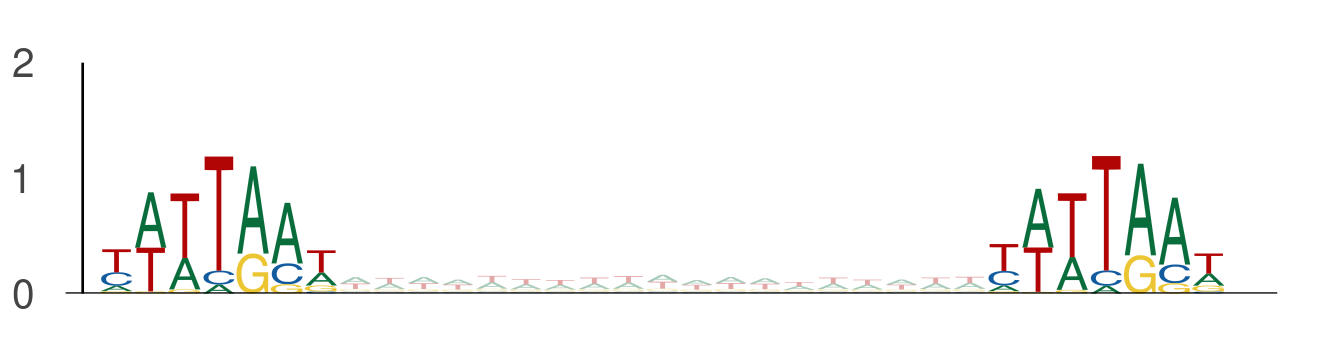

Values plotted in this chart, from the file beside it:
seq_index, start_position, end_position, is_reversed_complement
11949, 60, 67, 0
11949, 86, 93, 0
12426, 111, 118, 0
12426, 137, 144, 0
11250, 113, 120, 0
11250, 139, 146, 0
421, 53, 60, 0
421, 79, 86, 0
2988, 6, 13, 0
2988, 32, 39, 0
8713, 118, 125, 0
8713, 144, 151, 0
8713, 100, 107, 0
8713, 126, 133, 0
1373, 42, 49, 0
1373, 68, 75, 0
10260, 99, 106, 0
10260, 125, 132, 0
12702, 106, 113, 0
12702, 132, 139, 0
5839, 86, 93, 0
5839, 112, 119, 0
157, 51, 58, 0
157, 77, 84, 0
157, 25, 32, 0
157, 51, 58, 0
13158, 24, 31, 0
13158, 50, 57, 0
13158, 9, 16, 0
13158, 35, 42, 0
13050, 62, 69, 0
13050, 88, 95, 0
10407, 51, 58, 0
10407, 77, 84, 0
4642, 22, 29, 0
4642, 48, 55, 0
4725, 49, 56, 0
4725, 75, 82, 0
794, 106, 113, 0
794, 132, 139, 0
907, 17, 24, 0
907, 43, 50, 0
11679, 112, 119, 0
11679, 138, 145, 0
2128, 4, 11, 0
2128, 30, 37, 0
11740, 102, 109, 0
11740, 128, 135, 0
6897, 82, 89, 0
6897, 108, 115, 0
6989, 117, 124, 0
6989, 143, 150, 0
13391, 0, 7, 0
13391, 26, 33, 0
4316, 90, 97, 0
4316, 116, 123, 0
5725, 106, 113, 0
5725, 132, 139, 0
4841, 72, 79, 0
4841, 98, 105, 0
... 4,554 more rows
